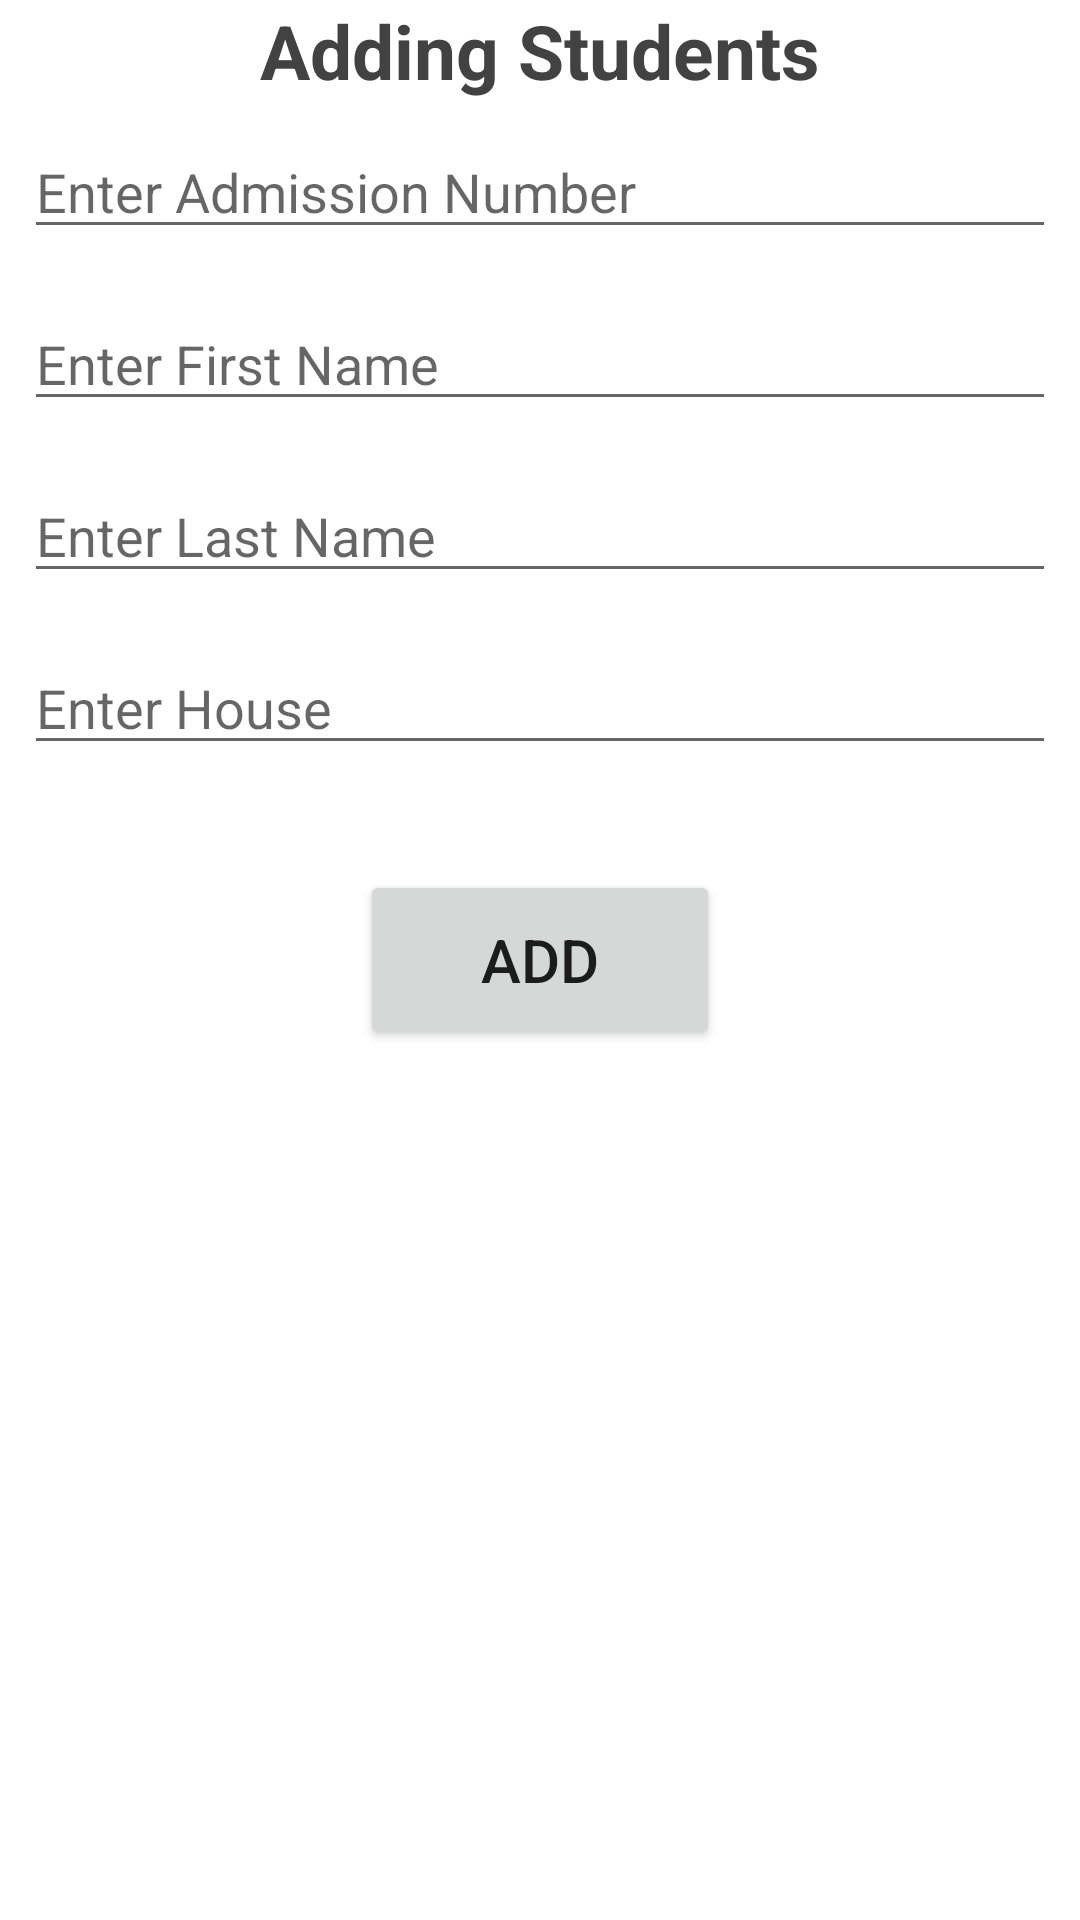

Layout XML and referenced resources for this Android screen:
<!-- AndroidManifest.xml: application theme Theme.MyConduct -->
<!-- res/layout/activity_adding_students_by_admin.xml -->
<?xml version="1.0" encoding="utf-8"?>
<RelativeLayout xmlns:android="http://schemas.android.com/apk/res/android"
    xmlns:app="http://schemas.android.com/apk/res-auto"
    xmlns:tools="http://schemas.android.com/tools"
    android:layout_width="match_parent"
    android:layout_height="match_parent"
    tools:context=".AddingStudentsByAdmin">

    <TextView
        android:id="@+id/firstActivityText"
        android:layout_width="wrap_content"
        android:layout_height="wrap_content"
        android:text="Adding Students"
        android:textSize="25sp"
        android:textStyle="bold"
        android:textColor="@color/cardview_dark_background"
        android:layout_alignParentTop="true"
        android:layout_centerHorizontal="true"

        />
    <EditText
        android:layout_width="match_parent"
        android:layout_height="wrap_content"
        android:layout_margin="8dp"
        android:hint="Enter Admission Number"
        android:id="@+id/admNoEdit"
        android:layout_below="@id/firstActivityText"
        />
    <EditText
        android:layout_width="match_parent"
        android:layout_height="wrap_content"
        android:layout_margin="8dp"
        android:hint="Enter First Name"
        android:id="@+id/firstNameEdit"
        android:inputType="textPassword"
        android:layout_below="@id/admNoEdit"
        />
    <EditText
        android:layout_width="match_parent"
        android:layout_height="wrap_content"
        android:layout_margin="8dp"
        android:hint="Enter Last Name"
        android:id="@+id/lastNameEdit"
        android:inputType="textPassword"
        android:layout_below="@id/firstNameEdit"
        />
    <EditText
        android:layout_width="match_parent"
        android:layout_height="wrap_content"
        android:layout_margin="8dp"
        android:hint="Enter House"
        android:id="@+id/houseEdit"
        android:inputType="textPassword"
        android:layout_below="@id/lastNameEdit"
        />
    <Button
        android:layout_width="120dp"
        android:layout_height="60dp"
        android:text="Add"
        android:textSize="20sp"
        android:onClick="addStudentButton"
        android:layout_centerInParent="true"
        />

</RelativeLayout>
<!-- resources referenced by this layout -->
<resources>
  <style name="Theme.MyConduct" parent="Theme.MaterialComponents.DayNight.DarkActionBar">
          
          <item name="colorPrimary">@color/purple_500</item>
          <item name="colorPrimaryVariant">@color/purple_700</item>
          <item name="colorOnPrimary">@color/white</item>
          
          <item name="colorSecondary">@color/teal_200</item>
          <item name="colorSecondaryVariant">@color/teal_700</item>
          <item name="colorOnSecondary">@color/black</item>
          
          <item name="android:statusBarColor" tools:targetApi="l">?attr/colorPrimaryVariant</item>
          
      </style>
  <!-- not gathered from this repository: default colours our renderer supplied (Android Studio template values) -->
  <color name="purple_500">#FF6200EE</color>
  <color name="purple_700">#FF3700B3</color>
  <color name="teal_200">#FF03DAC5</color>
  <color name="teal_700">#FF018786</color>
  <color name="black">#FF000000</color>
  <color name="white">#FFFFFFFF</color>
</resources>
